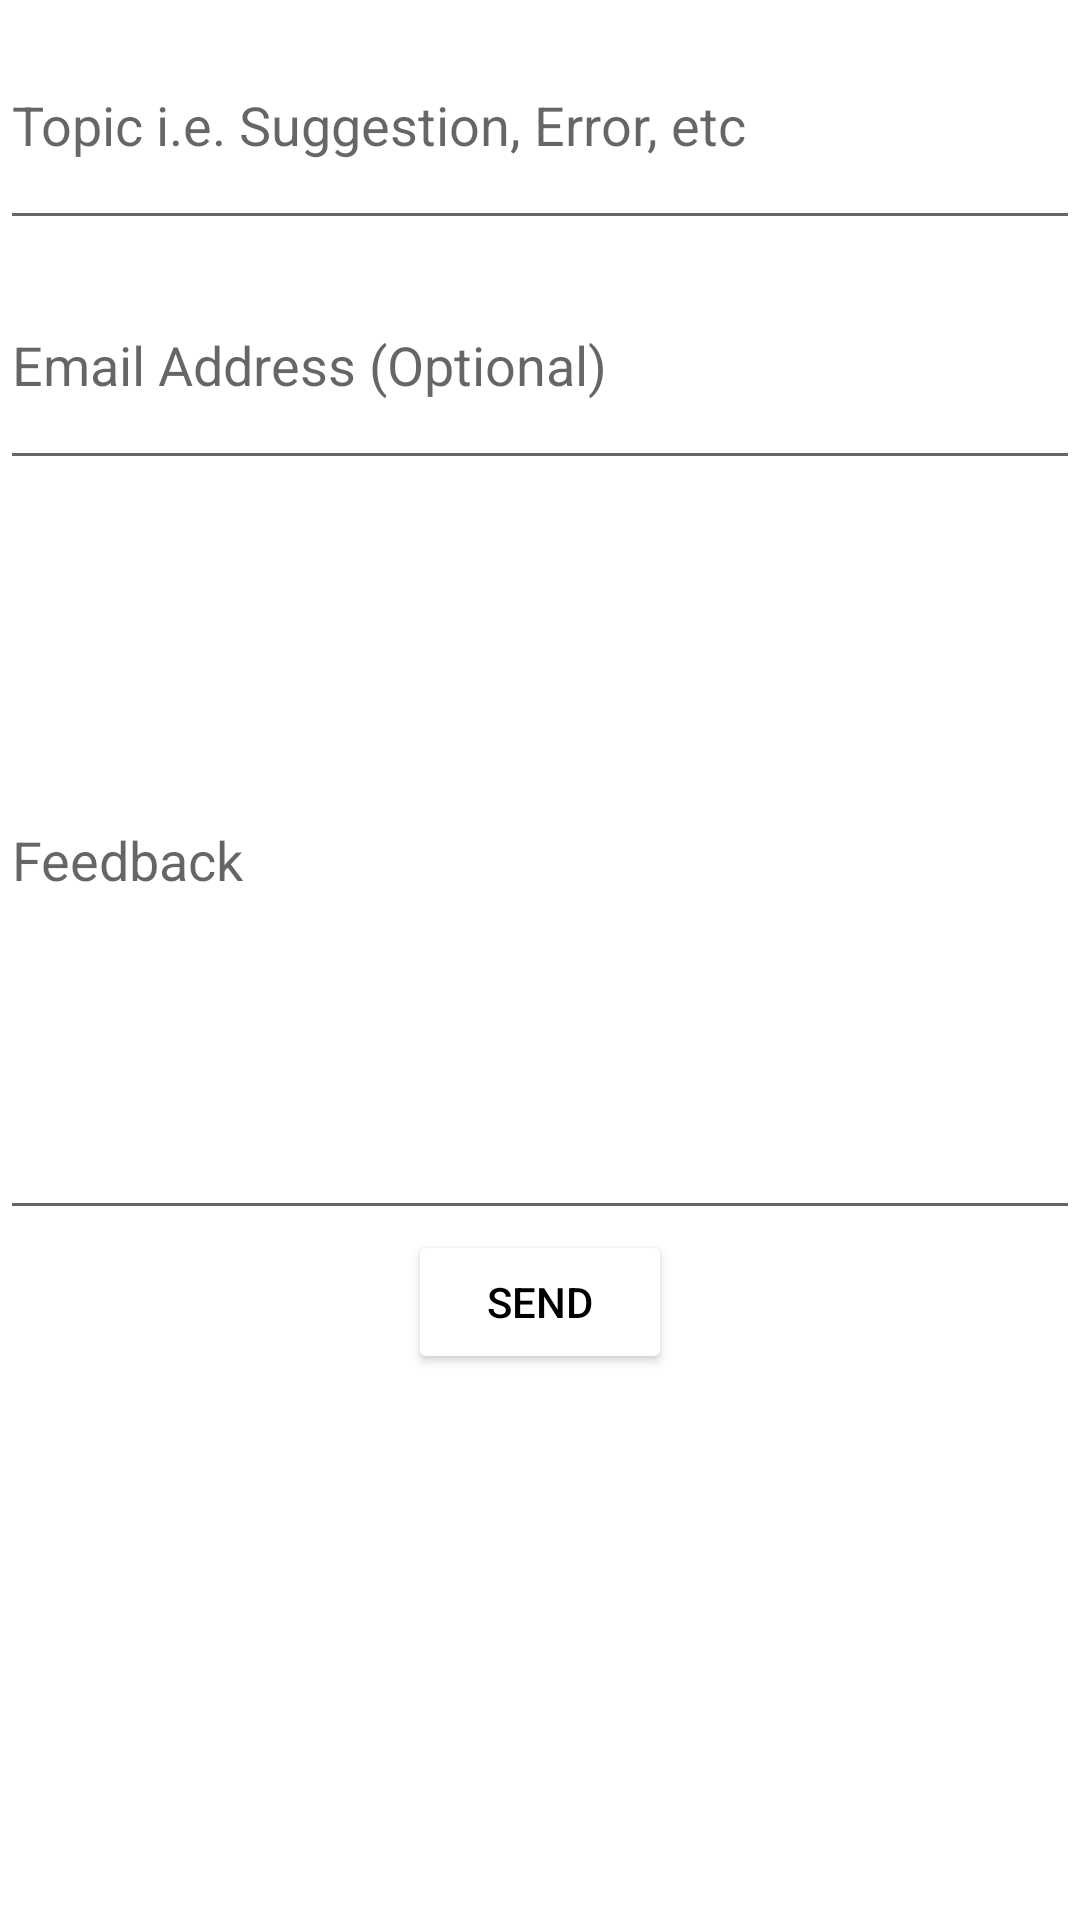

Write the Android layout XML for this screen, with the resource values it uses.
<!-- AndroidManifest.xml: application theme coolPink -->
<!-- res/layout/activity_feedback.xml -->
<?xml version="1.0" encoding="utf-8"?>
<LinearLayout xmlns:android="http://schemas.android.com/apk/res/android"
    xmlns:tools="http://schemas.android.com/tools"
    android:layout_width="match_parent"
    android:layout_height="match_parent"
    android:orientation="vertical"
    android:layout_margin="16dp"
    tools:context=".activities.FeedbackActivity">

    <com.google.android.material.textfield.TextInputEditText
        android:id="@+id/et_topic_FA"
        android:layout_width="match_parent"
        android:layout_height="80dp"
        android:hint="@string/feedback_topic"
        android:gravity="center|start"
        android:inputType="textEmailSubject"/>

    <com.google.android.material.textfield.TextInputEditText
        android:id="@+id/et_email_FA"
        android:layout_width="match_parent"
        android:layout_height="80dp"
        android:hint="@string/feedback_email"
        android:gravity="center|start"
        android:inputType="textEmailAddress"/>

    <com.google.android.material.textfield.TextInputEditText
        android:id="@+id/et_Msg_FA"
        android:layout_width="match_parent"
        android:layout_height="250dp"
        android:hint="@string/feedback"
        android:gravity="center|start"
        android:inputType="text"/>

    <Button
        android:id="@+id/btn_send_FA"
        android:layout_width="wrap_content"
        android:layout_height="wrap_content"
        android:backgroundTint="@color/white"
        android:text="@string/feedback_send"
        android:layout_gravity="center"
        android:textColor="@color/black"/>
</LinearLayout>
<!-- resources referenced by this layout -->
<resources>
  <color name="black">#FF000000</color>
  <color name="white">#FFFFFFFF</color>
  <string name="feedback">Feedback</string>
  <string name="feedback_email">Email Address (Optional)</string>
  <string name="feedback_send">Send</string>
  <string name="feedback_topic">Topic i.e. Suggestion, Error, etc</string>
  <style name="coolPink" parent="Theme.MaterialComponents.Light.NoActionBar">
          <item name="themeColor">@color/cool_pink</item>
          <item name="colorPrimary">@color/purple_500</item>
          <item name="colorPrimaryVariant">@color/black</item>
          <item name="colorOnPrimary">@color/black</item>
          <item name="colorSecondary">@color/teal_200</item>
          <item name="colorSecondaryVariant">@color/teal_700</item>
          <item name="colorOnSecondary">@color/black</item>
          <item name="android:statusBarColor">?attr/themeColor</item>
          <item name="android:forceDarkAllowed" tools:ignore="NewApi">false</item>
      </style>
  <color name="cool_pink">#F50057</color>
  <color name="purple_500">#FF6200EE</color>
  <color name="teal_200">#FF03DAC5</color>
  <color name="teal_700">#FF018786</color>
</resources>
